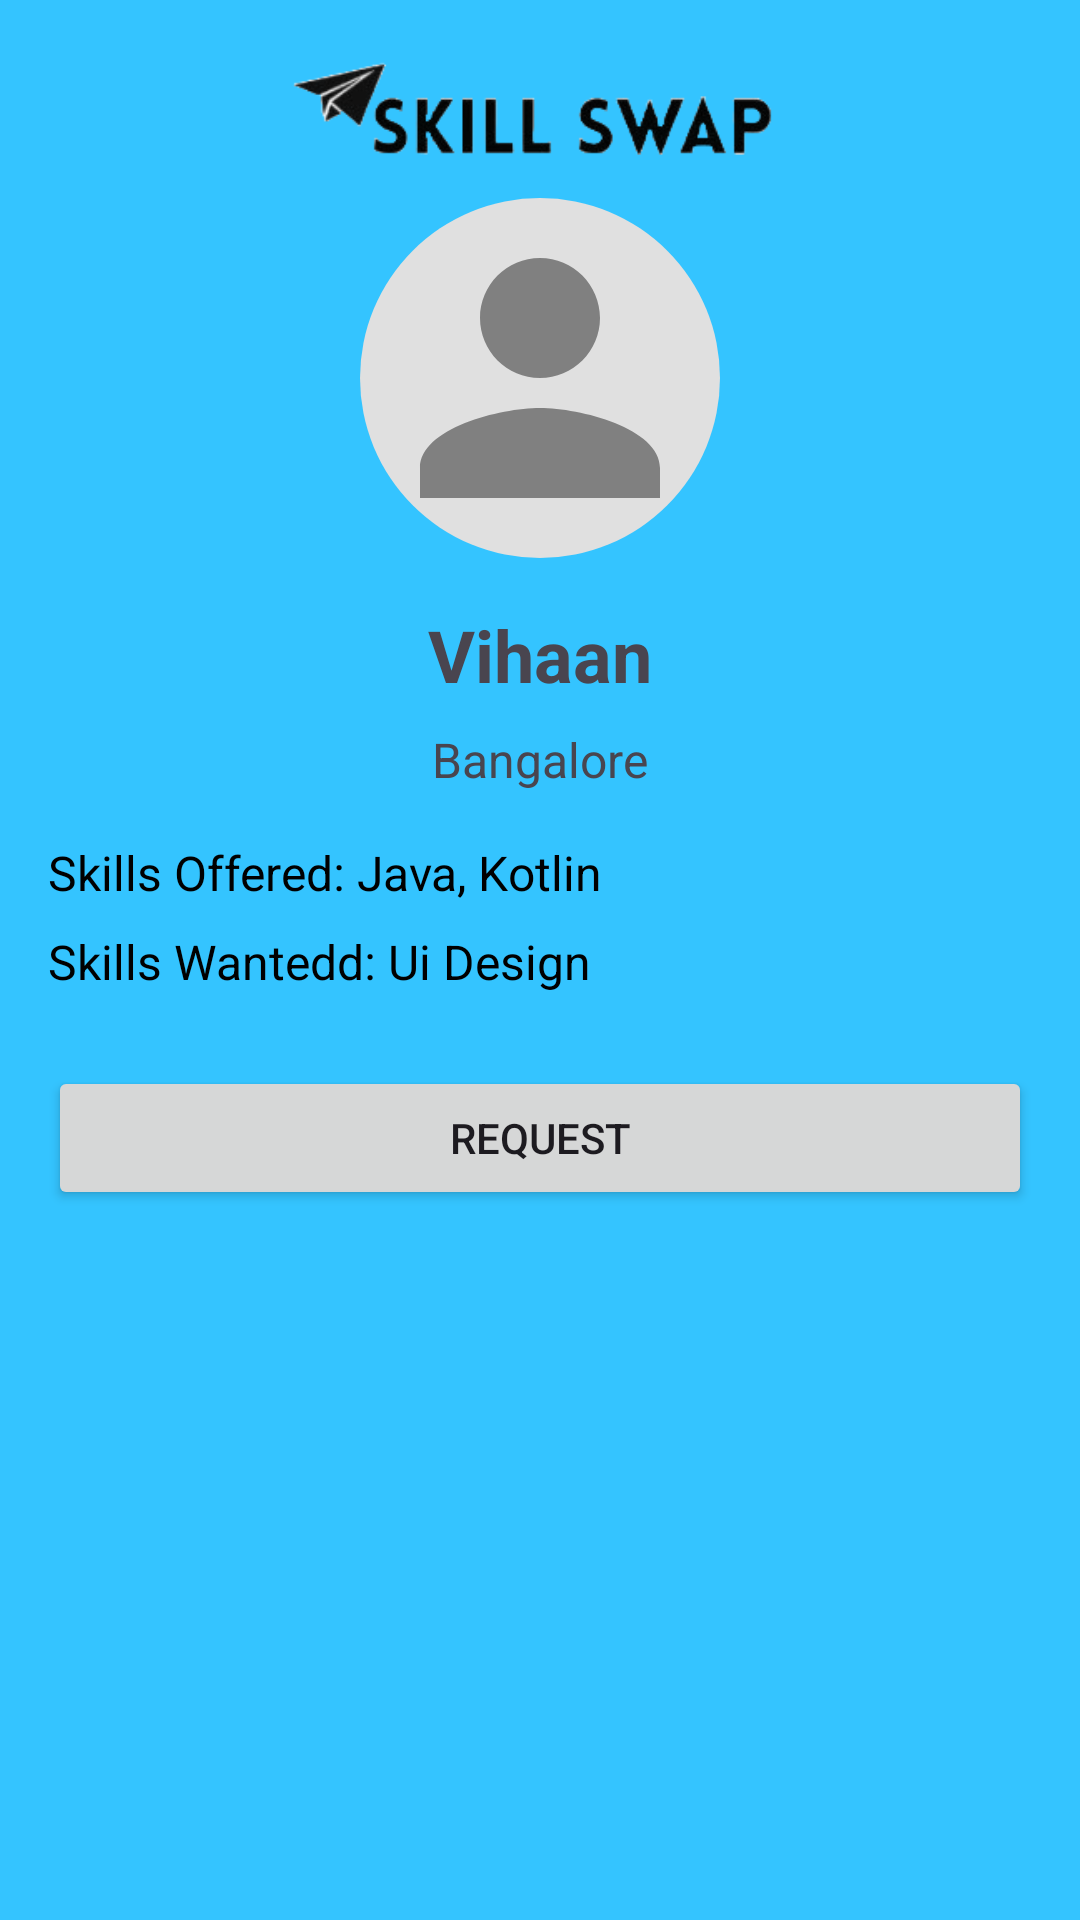

Produce the Android XML layout that renders to this screen, including the resource entries it uses.
<!-- AndroidManifest.xml: application theme Theme.ODOOHackathon -->
<!-- res/layout/activity_user_details.xml -->
<?xml version="1.0" encoding="utf-8"?>
<ScrollView xmlns:android="http://schemas.android.com/apk/res/android"
    xmlns:app="http://schemas.android.com/apk/res-auto"
    android:layout_width="match_parent"
    android:layout_height="match_parent"
    android:id="@+id/main"
    android:padding="16dp"
    android:background="@color/blueeee">

    <LinearLayout
        android:layout_width="match_parent"
        android:layout_height="wrap_content"
        android:orientation="vertical"
        android:gravity="center_horizontal">
        <ImageView
            android:id="@+id/imageView4"
            android:layout_width="match_parent"
            android:layout_height="50dp"
            app:srcCompat="@drawable/skillspngggggg" />

        <ImageView
            android:id="@+id/ivProfilePhoto"
            android:layout_width="120dp"
            android:layout_height="120dp"
            android:layout_marginBottom="16dp"
            android:scaleType="centerCrop"
            android:src="@drawable/ic_profile_placeholder"
            android:background="@drawable/circle_background" />

        <TextView
            android:id="@+id/tvNamee"
            android:layout_width="wrap_content"
            android:layout_height="wrap_content"
            android:text="Vihaan"
            android:textSize="24sp"
            android:textStyle="bold"
            android:layout_marginBottom="8dp" />

        <TextView
            android:id="@+id/tvLocationn"
            android:layout_width="wrap_content"
            android:layout_height="wrap_content"
            android:text="Bangalore"
            android:textSize="16sp"
            android:layout_marginBottom="16dp" />

        <TextView
            android:id="@+id/tvSkillsOfferedd"
            android:layout_width="match_parent"
            android:textColor="@color/black"
            android:layout_height="wrap_content"
            android:text="Skills Offered: Java, Kotlin "
            android:textSize="16sp"
            android:layout_marginBottom="8dp" />

        <TextView
            android:id="@+id/tvSkillsWantedd"
            android:layout_width="match_parent"
            android:layout_height="wrap_content"
            android:textColor="@color/black"
            android:text="Skills Wantedd: Ui Design"
            android:textSize="16sp"
            android:layout_marginBottom="24dp" />

        <Button
            android:id="@+id/btnRequest"
            android:layout_width="match_parent"
            android:layout_height="wrap_content"
            android:text="Request" />



    </LinearLayout>
</ScrollView>
<!-- resources referenced by this layout -->
<resources>
  <color name="black">#FF000000</color>
  <color name="blueeee">#34C4FF</color>
  <!-- drawable circle_background (drawable) -->
  <shape xmlns:android="http://schemas.android.com/apk/res/android"
      android:shape="oval">
  
      <solid android:color="#E0E0E0" /> 
  
      <size
          android:width="100dp"
          android:height="100dp" />
  
  </shape>
  <!-- drawable ic_profile_placeholder (drawable) -->
  <vector xmlns:android="http://schemas.android.com/apk/res/android"
      android:width="96dp"
      android:height="96dp"
      android:viewportWidth="24"
      android:viewportHeight="24">
      <path
          android:fillColor="#808080"
          android:pathData="M12,12c2.21,0 4,-1.79 4,-4s-1.79,-4 -4,-4 -4,1.79 -4,4 1.79,4 4,4zm0,2c-2.67,0 -8,1.34 -8,4v2h16v-2c0,-2.66 -5.33,-4 -8,-4z" />
  </vector>
  <!-- drawable skillspngggggg: png bitmap (drawable, 14522 bytes) -->
  <style name="Theme.ODOOHackathon" parent="Base.Theme.ODOOHackathon" />
  <style name="Base.Theme.ODOOHackathon" parent="Theme.Material3.DayNight.NoActionBar">
          
          
      </style>
</resources>
